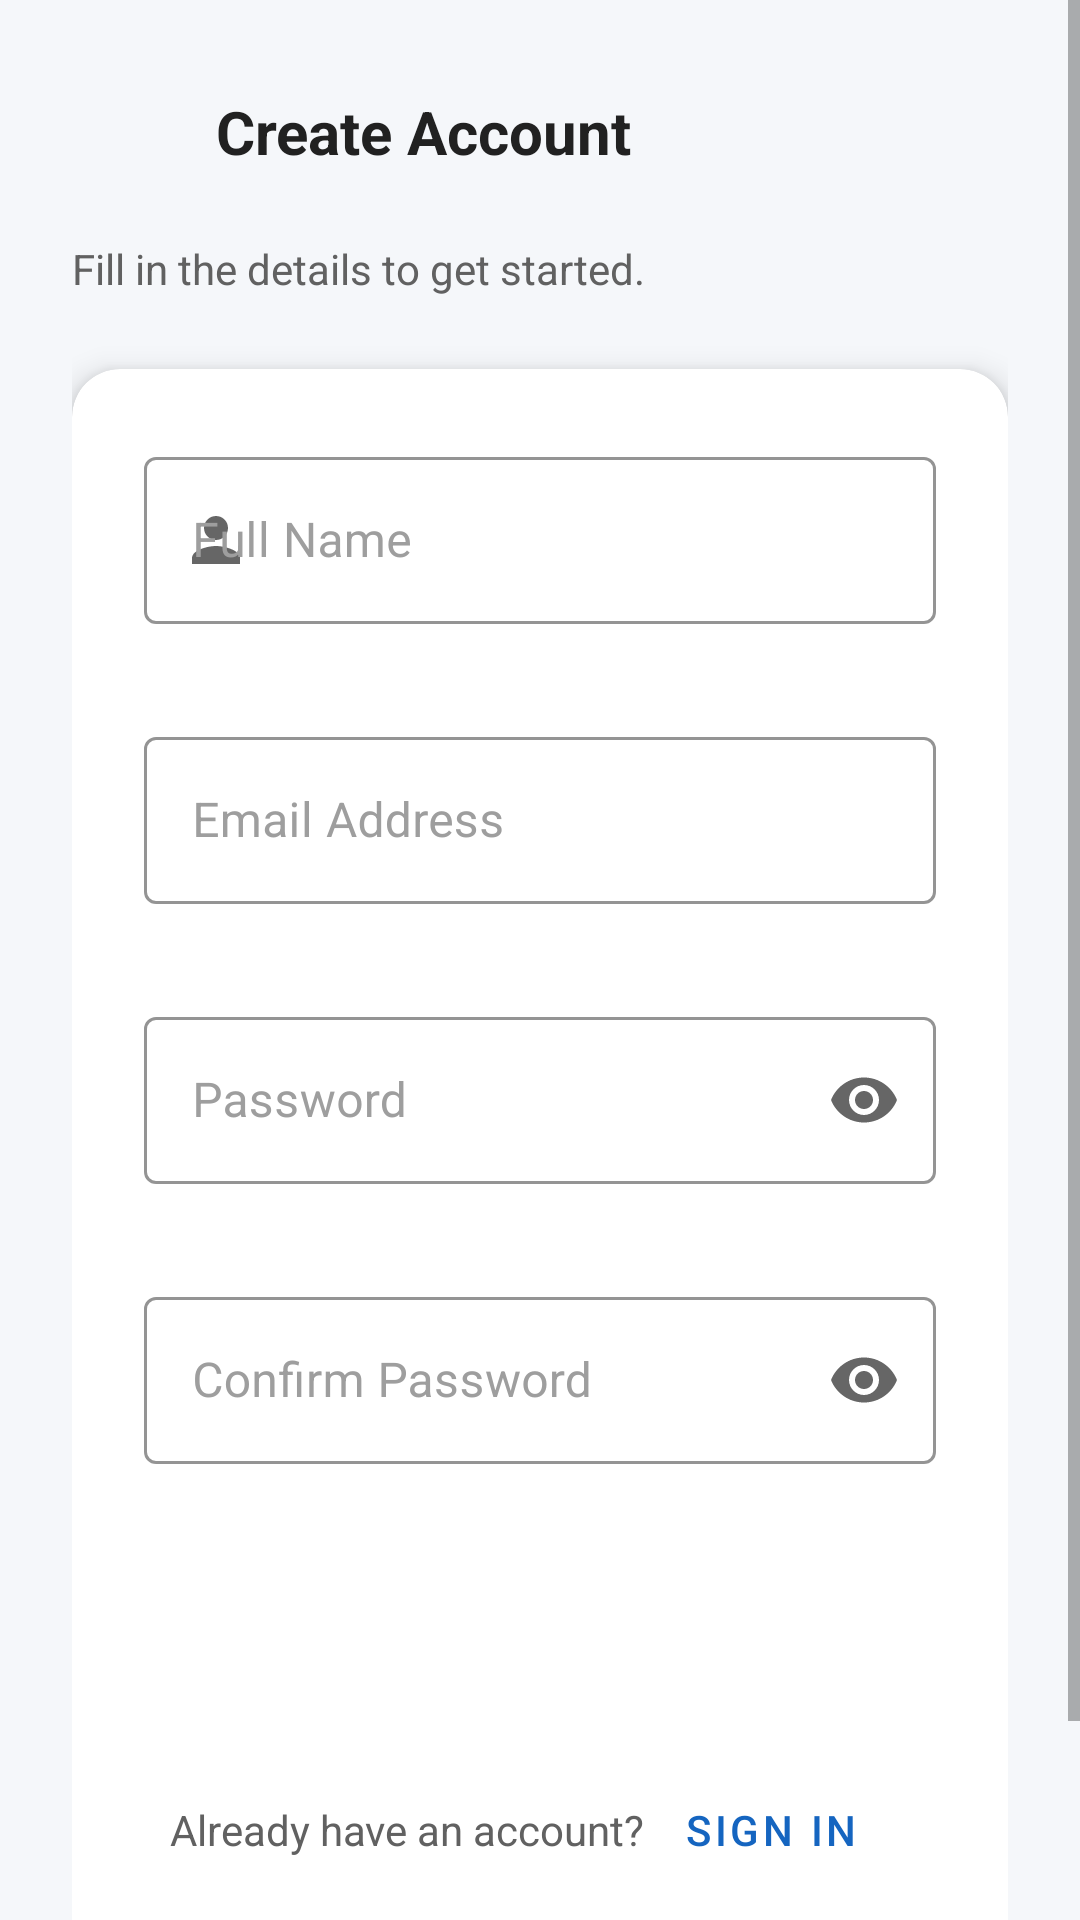

Here is an Android app screen rendered from its layout file. Give the layout XML and the strings, colors and styles it references.
<!-- AndroidManifest.xml: application theme Theme.MyApp.NoActionBar -->
<!-- res/layout/activity_register.xml -->
<?xml version="1.0" encoding="utf-8"?>
<ScrollView
    xmlns:android="http://schemas.android.com/apk/res/android"
    xmlns:app="http://schemas.android.com/apk/res-auto"
    xmlns:tools="http://schemas.android.com/tools"
    android:layout_width="match_parent"
    android:layout_height="match_parent"
    android:background="@color/background"
    android:fillViewport="true"
    tools:context=".RegisterActivity">

    <LinearLayout
        android:layout_width="match_parent"
        android:layout_height="wrap_content"
        android:orientation="vertical"
        android:padding="24dp"
        android:gravity="center_horizontal">

        
        <LinearLayout
            android:layout_width="match_parent"
            android:layout_height="wrap_content"
            android:orientation="horizontal"
            android:gravity="center_vertical"
            android:layout_marginBottom="16dp">

            <ImageButton
                android:id="@+id/btnBack"
                android:layout_width="40dp"
                android:layout_height="40dp"
                android:src="@drawable/ic_arrow_back"
                android:background="?attr/selectableItemBackgroundBorderless"
                android:contentDescription="Back" />

            <TextView
                android:layout_width="0dp"
                android:layout_height="wrap_content"
                android:layout_weight="1"
                android:text="@string/register_title"
                android:textSize="20sp"
                android:textColor="@color/text_primary"
                android:textStyle="bold"
                android:layout_marginStart="8dp" />
        </LinearLayout>

        
        <TextView
            android:layout_width="match_parent"
            android:layout_height="wrap_content"
            android:text="@string/register_subtitle"
            android:textColor="@color/text_secondary"
            android:textSize="14sp"
            android:layout_marginBottom="24dp" />

        
        <androidx.cardview.widget.CardView
            android:layout_width="match_parent"
            android:layout_height="wrap_content"
            app:cardCornerRadius="16dp"
            app:cardElevation="6dp"
            app:cardBackgroundColor="@color/surface">

            <LinearLayout
                android:layout_width="match_parent"
                android:layout_height="wrap_content"
                android:orientation="vertical"
                android:padding="24dp">

                
                <com.google.android.material.textfield.TextInputLayout
                    android:id="@+id/tilName"
                    style="@style/TextInputStyle"
                    android:layout_width="match_parent"
                    android:layout_height="wrap_content"
                    android:hint="@string/hint_name"
                    app:startIconDrawable="@drawable/ic_person"
                    app:errorEnabled="true">

                    <com.google.android.material.textfield.TextInputEditText
                        android:id="@+id/etName"
                        android:layout_width="match_parent"
                        android:layout_height="wrap_content"
                        android:inputType="textPersonName|textCapWords"
                        android:imeOptions="actionNext"
                        android:maxLines="1" />
                </com.google.android.material.textfield.TextInputLayout>

                
                <com.google.android.material.textfield.TextInputLayout
                    android:id="@+id/tilEmail"
                    style="@style/TextInputStyle"
                    android:layout_width="match_parent"
                    android:layout_height="wrap_content"
                    android:hint="@string/hint_email"
                    android:layout_marginTop="12dp"
                    app:startIconDrawable="@drawable/ic_email"
                    app:errorEnabled="true">

                    <com.google.android.material.textfield.TextInputEditText
                        android:id="@+id/etEmail"
                        android:layout_width="match_parent"
                        android:layout_height="wrap_content"
                        android:inputType="textEmailAddress"
                        android:imeOptions="actionNext"
                        android:maxLines="1" />
                </com.google.android.material.textfield.TextInputLayout>

                
                <com.google.android.material.textfield.TextInputLayout
                    android:id="@+id/tilPassword"
                    style="@style/TextInputStyle"
                    android:layout_width="match_parent"
                    android:layout_height="wrap_content"
                    android:hint="@string/hint_password"
                    android:layout_marginTop="12dp"
                    app:startIconDrawable="@drawable/ic_lock"
                    app:endIconMode="password_toggle"
                    app:errorEnabled="true">

                    <com.google.android.material.textfield.TextInputEditText
                        android:id="@+id/etPassword"
                        android:layout_width="match_parent"
                        android:layout_height="wrap_content"
                        android:inputType="textPassword"
                        android:imeOptions="actionNext"
                        android:maxLines="1" />
                </com.google.android.material.textfield.TextInputLayout>

                
                <com.google.android.material.textfield.TextInputLayout
                    android:id="@+id/tilConfirmPassword"
                    style="@style/TextInputStyle"
                    android:layout_width="match_parent"
                    android:layout_height="wrap_content"
                    android:hint="@string/hint_confirm_password"
                    android:layout_marginTop="12dp"
                    app:startIconDrawable="@drawable/ic_lock"
                    app:endIconMode="password_toggle"
                    app:errorEnabled="true">

                    <com.google.android.material.textfield.TextInputEditText
                        android:id="@+id/etConfirmPassword"
                        android:layout_width="match_parent"
                        android:layout_height="wrap_content"
                        android:inputType="textPassword"
                        android:imeOptions="actionDone"
                        android:maxLines="1" />
                </com.google.android.material.textfield.TextInputLayout>

                
                <Button
                    android:id="@+id/btnRegister"
                    style="@style/ButtonPrimary"
                    android:layout_width="match_parent"
                    android:layout_height="wrap_content"
                    android:text="@string/btn_register_submit"
                    android:layout_marginTop="20dp" />

                
                <LinearLayout
                    android:layout_width="wrap_content"
                    android:layout_height="wrap_content"
                    android:orientation="horizontal"
                    android:gravity="center_vertical"
                    android:layout_gravity="center_horizontal"
                    android:layout_marginTop="8dp">

                    <TextView
                        android:layout_width="wrap_content"
                        android:layout_height="wrap_content"
                        android:text="@string/already_have_account"
                        android:textColor="@color/text_secondary"
                        android:textSize="14sp" />

                    <Button
                        android:id="@+id/btnSignIn"
                        style="@style/ButtonText"
                        android:layout_width="wrap_content"
                        android:layout_height="wrap_content"
                        android:text="@string/btn_sign_in"
                        android:paddingStart="4dp"
                        android:textSize="14sp" />
                </LinearLayout>

            </LinearLayout>
        </androidx.cardview.widget.CardView>

        <View android:layout_width="match_parent" android:layout_height="32dp" />

    </LinearLayout>
</ScrollView>
<!-- resources referenced by this layout -->
<resources>
  <color name="background">#F5F7FA</color>
  <color name="surface">#FFFFFF</color>
  <color name="text_primary">#212121</color>
  <color name="text_secondary">#616161</color>
  <!-- drawable ic_person (drawable) -->
  <?xml version="1.0" encoding="utf-8"?>
  <vector xmlns:android="http://schemas.android.com/apk/res/android"
      android:width="24dp"
      android:height="24dp"
      android:viewportWidth="24"
      android:viewportHeight="24"
      android:tint="?attr/colorControlNormal">
      <path
          android:fillColor="@android:color/white"
          android:pathData="M12,12c2.21,0 4,-1.79 4,-4s-1.79,-4 -4,-4 -4,1.79 -4,4 1.79,4 4,4zM12,14c-2.67,0 -8,1.34 -8,4v2h16v-2c0,-2.66 -5.33,-4 -8,-4z"/>
  </vector>
  <string name="already_have_account">Already have an account? </string>
  <string name="btn_register_submit">Register</string>
  <string name="btn_sign_in">Sign In</string>
  <string name="hint_confirm_password">Confirm Password</string>
  <string name="hint_email">Email Address</string>
  <string name="hint_name">Full Name</string>
  <string name="hint_password">Password</string>
  <string name="register_subtitle">Fill in the details to get started.</string>
  <string name="register_title">Create Account</string>
  <style name="ButtonPrimary" parent="Widget.MaterialComponents.Button">
          <item name="android:textColor">@color/text_on_primary</item>
          <item name="backgroundTint">@color/primary</item>
          <item name="android:textSize">16sp</item>
          <item name="android:paddingTop">14dp</item>
          <item name="android:paddingBottom">14dp</item>
          <item name="cornerRadius">8dp</item>
      </style>
  <style name="ButtonText" parent="Widget.MaterialComponents.Button.TextButton">
          <item name="android:textColor">@color/primary</item>
          <item name="android:textSize">14sp</item>
      </style>
  <style name="TextInputStyle" parent="Widget.MaterialComponents.TextInputLayout.OutlinedBox">
          <item name="boxStrokeColor">@color/primary</item>
          <item name="hintTextColor">@color/primary</item>
          <item name="android:textColorHint">@color/text_hint</item>
      </style>
  <style name="Theme.MyApp.NoActionBar" parent="Theme.MaterialComponents.DayNight.NoActionBar">
          <item name="colorPrimary">@color/primary</item>
          <item name="colorPrimaryDark">@color/primary_dark</item>
          <item name="colorAccent">@color/accent</item>
          <item name="android:windowBackground">@color/background</item>
          <item name="android:statusBarColor">@color/status_bar_color</item>
          <item name="colorSurface">@color/surface</item>
      </style>
  <color name="text_on_primary">#FFFFFF</color>
  <color name="primary">#1565C0</color>
  <color name="text_hint">#9E9E9E</color>
  <color name="primary_dark">#0D47A1</color>
  <color name="accent">#FF6F00</color>
  <color name="status_bar_color">#0D47A1</color>
</resources>
